Photos from the image-classification dataset "Ripe_UnRipe_Pistachios" in the GitHub repository haktas51/Ripe_UnRipe_Pistachios. Its 2 classes are: ripe, unripe.

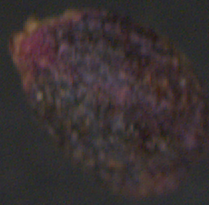
Label: ripe

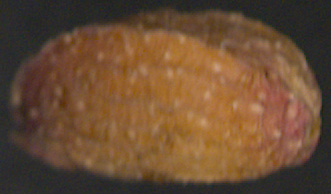
Label: unripe

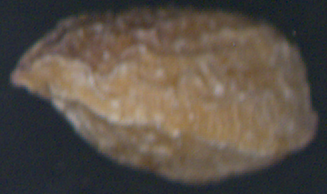
Label: unripe

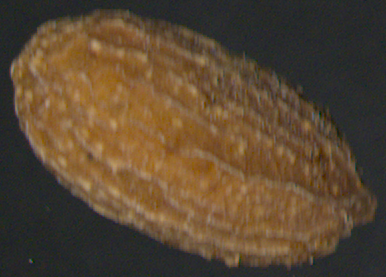
Label: unripe

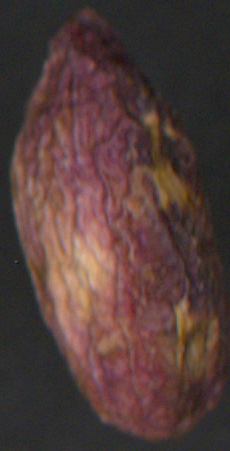
Label: ripe

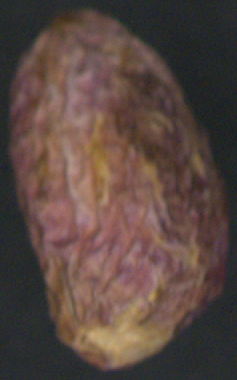
Label: ripe
